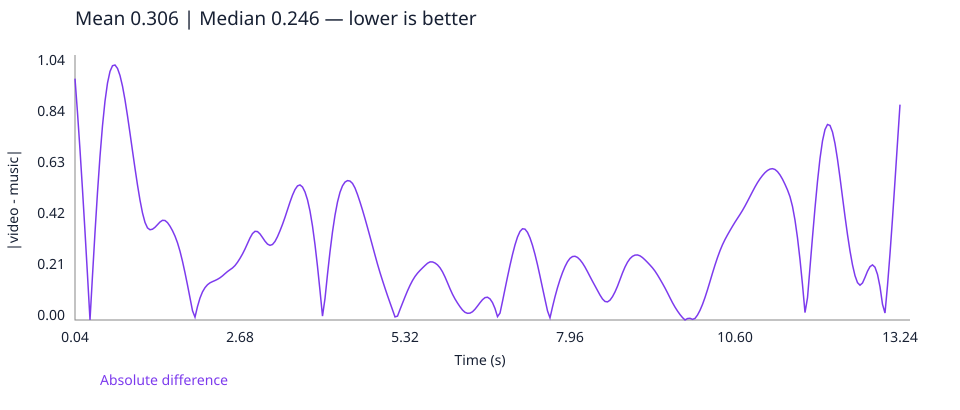

Data behind this chart, as committed beside it:
time_seconds, absolute_difference
0.04, 0.9881
0.08, 0.8485
0.12, 0.6964
0.16, 0.5335
0.2, 0.3618
0.24, 0.1831
0.28, 0.0002321
0.32, 0.1823
0.36, 0.3586
0.4, 0.5228
0.44, 0.6699
0.48, 0.7956
0.52, 0.8961
0.56, 0.97
0.6, 1.018
0.64, 1.041
0.68, 1.044
0.72, 1.03
0.76, 1.001
0.8, 0.9574
0.84, 0.9012
0.88, 0.8355
0.92, 0.7647
0.96, 0.6925
1.0, 0.6209
1.04, 0.5525
1.08, 0.4906
1.12, 0.4383
1.16, 0.3995
1.2, 0.3771
1.24, 0.3695
1.28, 0.3717
1.32, 0.3795
1.36, 0.3903
1.4, 0.4012
1.44, 0.4081
1.48, 0.4073
1.52, 0.3986
1.56, 0.3841
1.6, 0.3656
1.64, 0.3435
1.68, 0.316
1.72, 0.2816
1.76, 0.2402
1.8, 0.1934
1.84, 0.1431
1.88, 0.0906
1.92, 0.03797
1.96, 0.01168
2.0, 0.05522
2.04, 0.08999
2.08, 0.1151
2.12, 0.1324
2.16, 0.1444
2.2, 0.1522
2.24, 0.1572
2.28, 0.1616
2.32, 0.1666
2.36, 0.1728
2.4, 0.1806
... 271 more rows
